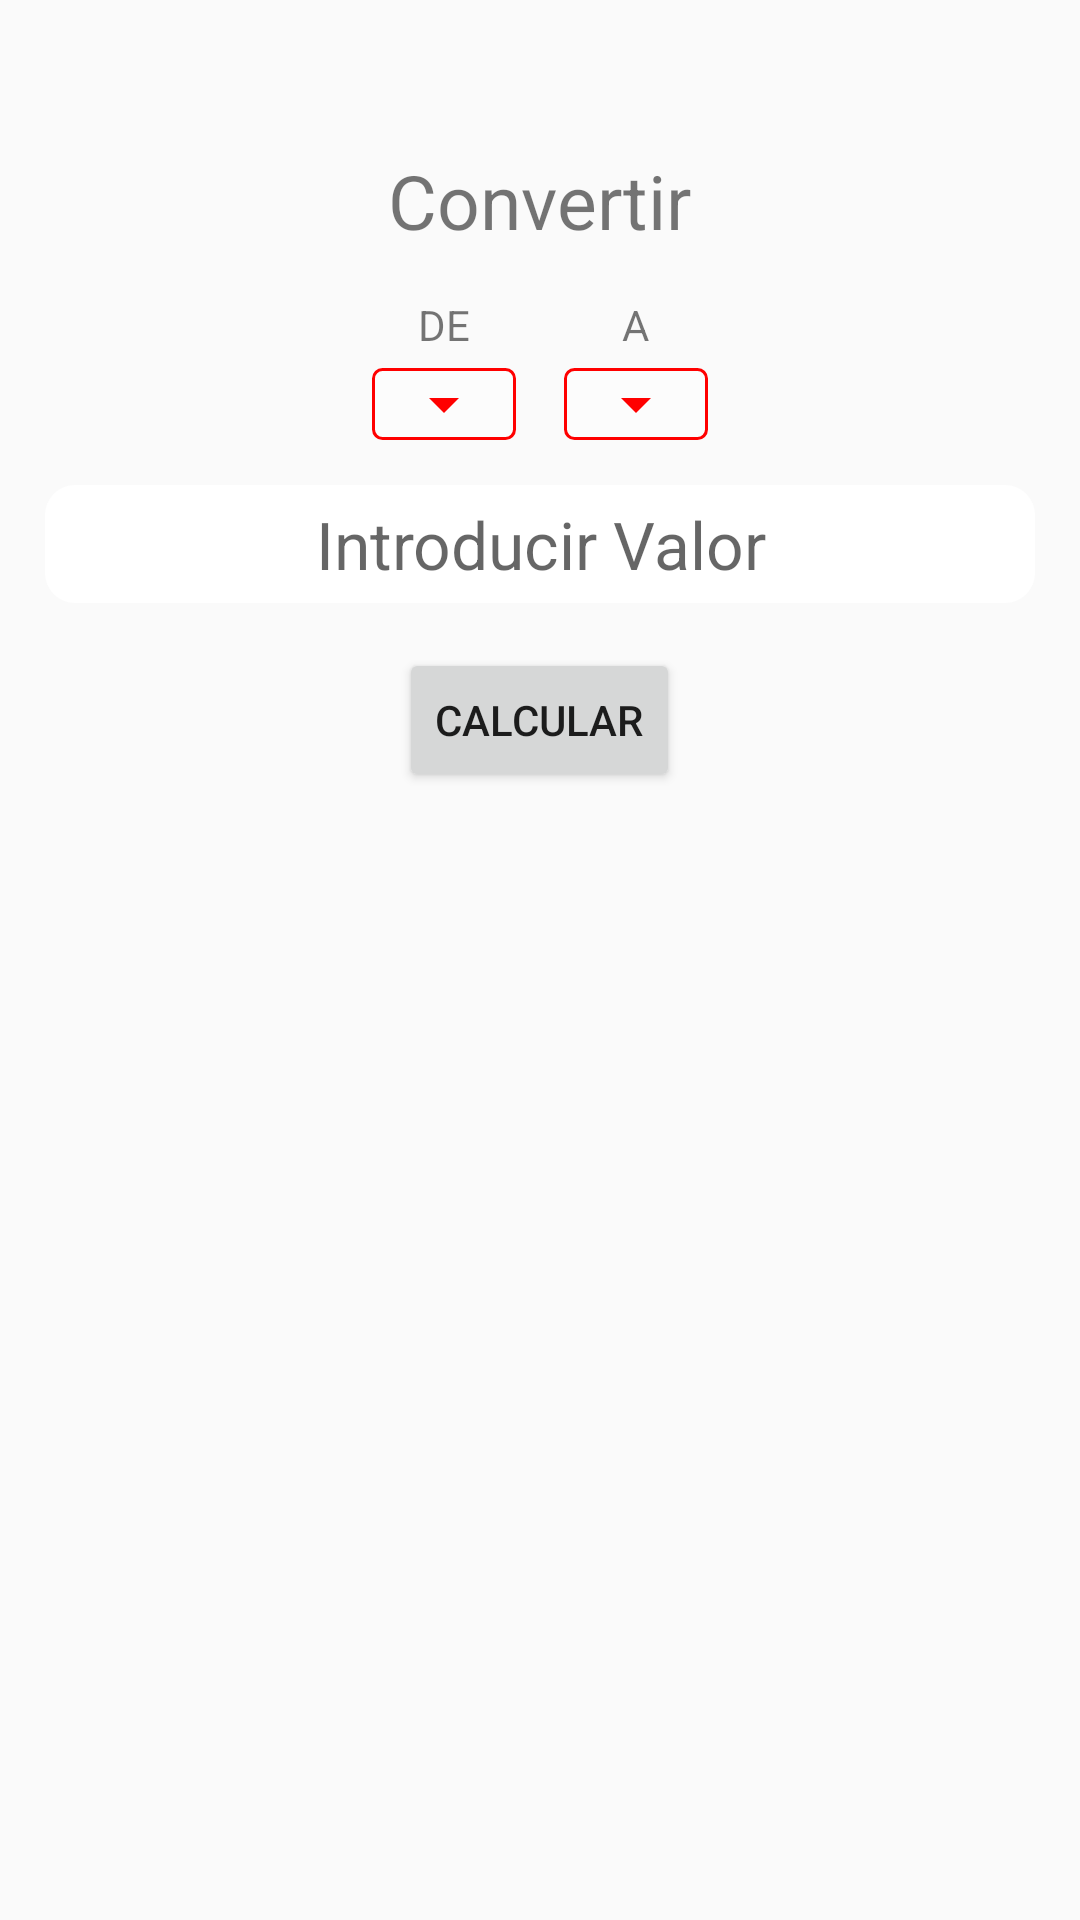

Write the Android layout XML for this screen, with the resource values it uses.
<!-- AndroidManifest.xml: application theme AppTheme -->
<!-- res/layout/fragment_conversiones.xml -->
<?xml version="1.0" encoding="utf-8"?>
<RelativeLayout xmlns:android="http://schemas.android.com/apk/res/android"
    xmlns:tools="http://schemas.android.com/tools"
    android:layout_width="match_parent"
    android:layout_height="match_parent"
    tools:context=".UI.ConversionesFragment">

    
    <TextView
        android:id="@+id/tv_operar"
        android:layout_width="wrap_content"
        android:layout_height="wrap_content"
        android:layout_centerHorizontal="true"
        android:layout_marginTop="50dp"
        android:text="Convertir"
        android:textSize="25sp" />

    <LinearLayout
        android:id="@+id/lin_layout1"
        android:layout_width="wrap_content"
        android:layout_height="wrap_content"
        android:layout_below="@+id/tv_operar"
        android:layout_centerHorizontal="true"
        android:layout_marginTop="15dp"
        android:orientation="horizontal">

        <LinearLayout
            android:layout_width="wrap_content"
            android:layout_height="wrap_content"
            android:layout_marginRight="8dp"
            android:orientation="vertical">

            <TextView
                android:layout_width="wrap_content"
                android:layout_height="wrap_content"
                android:layout_gravity="center_horizontal"
                android:text="DE" />

            <LinearLayout
                android:layout_width="wrap_content"
                android:layout_height="wrap_content"
                android:layout_below="@+id/tv_operar"
                android:layout_marginTop="5dp"
                android:background="@drawable/boder"
                tools:ignore="UselessParent">

                <Spinner
                    android:id="@+id/spinner1"
                    android:layout_width="wrap_content"
                    android:layout_height="wrap_content"
                    android:backgroundTint="#ff0000"
                    android:overlapAnchor="false"
                    android:spinnerMode="dropdown" />

            </LinearLayout>
        </LinearLayout>


        <LinearLayout
            android:layout_width="wrap_content"
            android:layout_height="wrap_content"
            android:layout_marginLeft="8dp"
            android:orientation="vertical">

            <TextView
                android:layout_width="wrap_content"
                android:layout_height="wrap_content"
                android:layout_gravity="center_horizontal"
                android:text="A" />

            <LinearLayout
                android:layout_width="wrap_content"
                android:layout_height="wrap_content"
                android:layout_below="@+id/tv_operar"
                android:layout_marginTop="5dp"
                android:background="@drawable/boder"
                tools:ignore="UselessParent">

                <Spinner
                    android:id="@+id/spinner2"
                    android:layout_width="wrap_content"
                    android:layout_height="wrap_content"
                    android:backgroundTint="#ff0000"
                    android:overlapAnchor="false"
                    android:spinnerMode="dropdown" />

            </LinearLayout>
        </LinearLayout>
    </LinearLayout>


    <EditText
        android:hint="Introducir Valor"
        android:id="@+id/et_ingreso"
        android:layout_width="match_parent"
        android:layout_height="wrap_content"
        android:layout_below="@+id/lin_layout1"
        android:layout_marginLeft="15dp"
        android:layout_marginTop="15dp"
        android:layout_marginRight="15dp"
        android:background="@drawable/edittext_effects"
        android:maxLines="2"
        android:maxLength="45"
        android:padding="5dp"
        android:textAlignment="center"
        android:textSize="22sp" />

    <Button
        android:id="@+id/btn_operar"
        android:layout_width="wrap_content"
        android:layout_height="wrap_content"
        android:layout_below="@+id/et_ingreso"
        android:layout_centerHorizontal="true"
        android:layout_marginTop="15dp"
        android:text="Calcular" />

    <TextView
        android:id="@+id/tv_resultado"
        android:layout_width="wrap_content"
        android:layout_height="wrap_content"
        android:layout_below="@+id/btn_operar"
        android:layout_centerHorizontal="true"
        android:layout_marginTop="15dp" />

</RelativeLayout>
<!-- resources referenced by this layout -->
<resources>
  <!-- drawable boder (drawable) -->
  <?xml version="1.0" encoding="utf-8"?>
  <shape xmlns:android="http://schemas.android.com/apk/res/android">
      <solid android:color="#80ffffff" />
      <stroke
          android:width="1dip"
          android:color="#ff0000" />
      <corners android:radius="3dip" />
      <padding
          android:bottom="0dip"
          android:left="0dip"
          android:right="0dip"
          android:top="0dip" />
  </shape>
  <!-- drawable edittext_effects (drawable) -->
  <?xml version="1.0" encoding="utf-8"?>
  <shape xmlns:android="http://schemas.android.com/apk/res/android"
      android:padding="10dp"
      android:shape="rectangle">
  
      <solid android:color="#FFFFFF" />
  
      <corners
          android:bottomLeftRadius="10dp"
          android:bottomRightRadius="10dp"
          android:topLeftRadius="10dp"
          android:topRightRadius="10dp" />
  
  </shape>
  <style name="AppTheme" parent="Theme.AppCompat.Light.DarkActionBar">
          
          <item name="colorPrimary">@color/colorPrimary</item>
          <item name="colorPrimaryDark">@color/colorPrimaryDark</item>
          <item name="colorAccent">@color/colorAccent</item>
  
          <item name="windowActionBar">false</item>
          <item name="windowNoTitle">true</item>
      </style>
  <color name="colorPrimary">#021B47</color>
  <color name="colorPrimaryDark">#141B44</color>
  <color name="colorAccent">#D81B60</color>
</resources>
